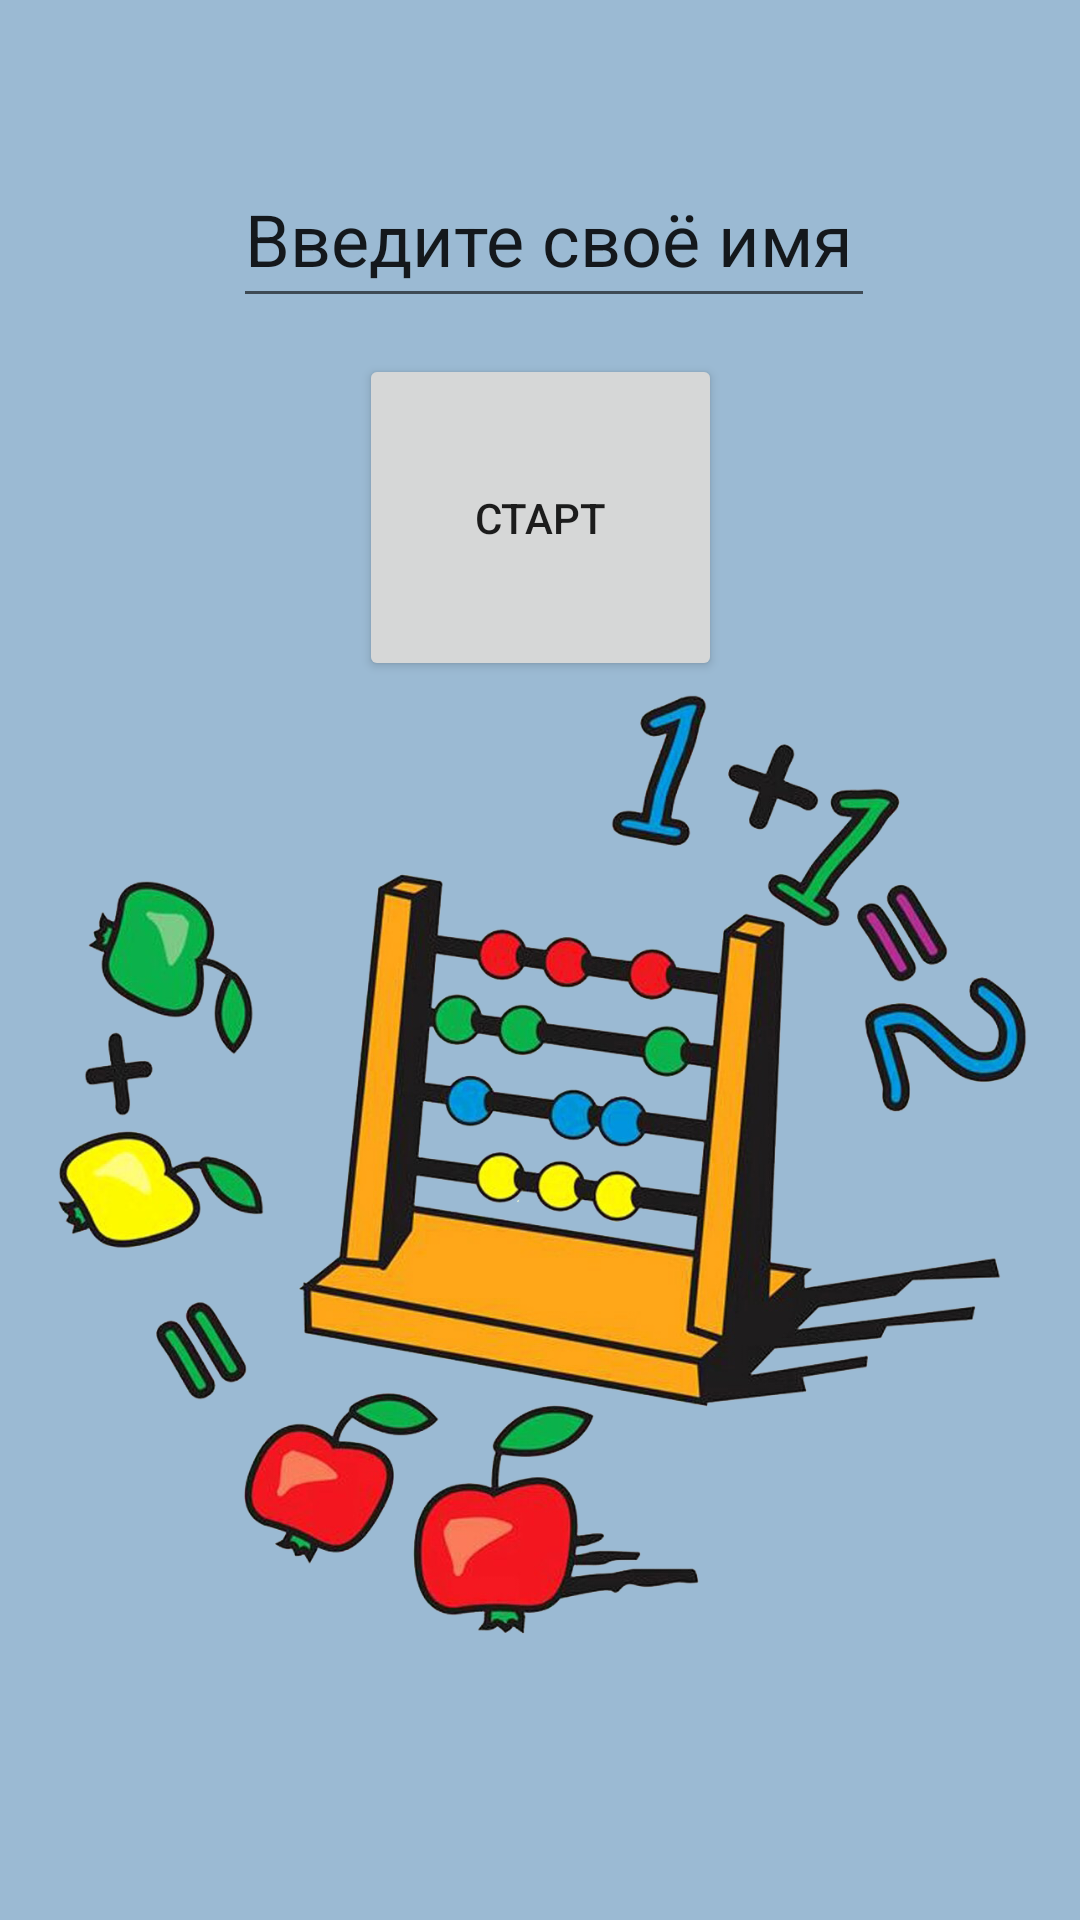

Produce the Android XML layout that renders to this screen, including the resource entries it uses.
<!-- AndroidManifest.xml: application theme Theme.Math_App -->
<!-- res/layout/activity_main.xml -->
<?xml version="1.0" encoding="utf-8"?>
<androidx.constraintlayout.widget.ConstraintLayout xmlns:android="http://schemas.android.com/apk/res/android"
    xmlns:app="http://schemas.android.com/apk/res-auto"
    xmlns:tools="http://schemas.android.com/tools"
    android:layout_width="match_parent"
    android:layout_height="match_parent"
    android:background="#9BBAD3"
    tools:context=".MainActivity">

    <Button
        android:id="@+id/btnStart"
        android:layout_width="121dp"
        android:layout_height="109dp"
        android:layout_marginStart="150dp"
        android:layout_marginEnd="150dp"
        android:onClick="goToSolutionActivity"
        android:text="Старт"
        app:layout_constraintBottom_toBottomOf="parent"
        app:layout_constraintEnd_toEndOf="parent"
        app:layout_constraintStart_toStartOf="parent"
        app:layout_constraintTop_toTopOf="parent"
        app:layout_constraintVertical_bias="0.222" />

    <ImageView
        android:id="@+id/imageView4"
        android:layout_width="335dp"
        android:layout_height="442dp"
        android:layout_marginStart="32dp"
        android:layout_marginEnd="32dp"
        android:layout_marginBottom="32dp"
        app:layout_constraintBottom_toBottomOf="parent"
        app:layout_constraintEnd_toEndOf="parent"
        app:layout_constraintStart_toStartOf="parent"
        app:layout_constraintTop_toTopOf="parent"
        app:layout_constraintVertical_bias="1.0"
        app:srcCompat="@drawable/matematic_1" />

    <EditText
        android:id="@+id/editTextName"
        android:layout_width="214dp"
        android:layout_height="56dp"
        android:layout_marginStart="96dp"
        android:layout_marginTop="50dp"
        android:layout_marginEnd="96dp"
        android:ems="10"
        android:inputType="textPersonName"
        android:text="@string/name"
        android:textSize="24sp"
        app:layout_constraintBottom_toTopOf="@+id/btnStart"
        app:layout_constraintEnd_toEndOf="parent"
        app:layout_constraintHorizontal_bias="0.4"
        app:layout_constraintStart_toStartOf="parent"
        app:layout_constraintTop_toTopOf="parent"
        app:layout_constraintVertical_bias="0.0"
        tools:ignore="MissingConstraints" />

</androidx.constraintlayout.widget.ConstraintLayout>
<!-- resources referenced by this layout -->
<resources>
  <!-- drawable matematic_1: png bitmap (drawable-v24, 721460 bytes) -->
  <string name="name">Введите своё имя</string>
  <style name="Theme.Math_App" parent="Theme.MaterialComponents.DayNight.DarkActionBar">
          
          <item name="colorPrimary">@color/purple_500</item>
          <item name="colorPrimaryVariant">@color/purple_700</item>
          <item name="colorOnPrimary">@color/white</item>
          
          <item name="colorSecondary">@color/teal_200</item>
          <item name="colorSecondaryVariant">@color/teal_700</item>
          <item name="colorOnSecondary">@color/black</item>
          
          <item name="android:statusBarColor">?attr/colorPrimaryVariant</item>
          
          <item name="android:windowFullscreen">true</item>
          <item name="windowActionBar">false</item>
          <item name="windowNoTitle">true</item>
      </style>
  <!-- not gathered from this repository: default colours our renderer supplied (Android Studio template values) -->
  <color name="purple_500">#FF6200EE</color>
  <color name="purple_700">#FF3700B3</color>
  <color name="teal_200">#FF03DAC5</color>
  <color name="teal_700">#FF018786</color>
  <color name="black">#FF000000</color>
  <color name="white">#FFFFFFFF</color>
</resources>
